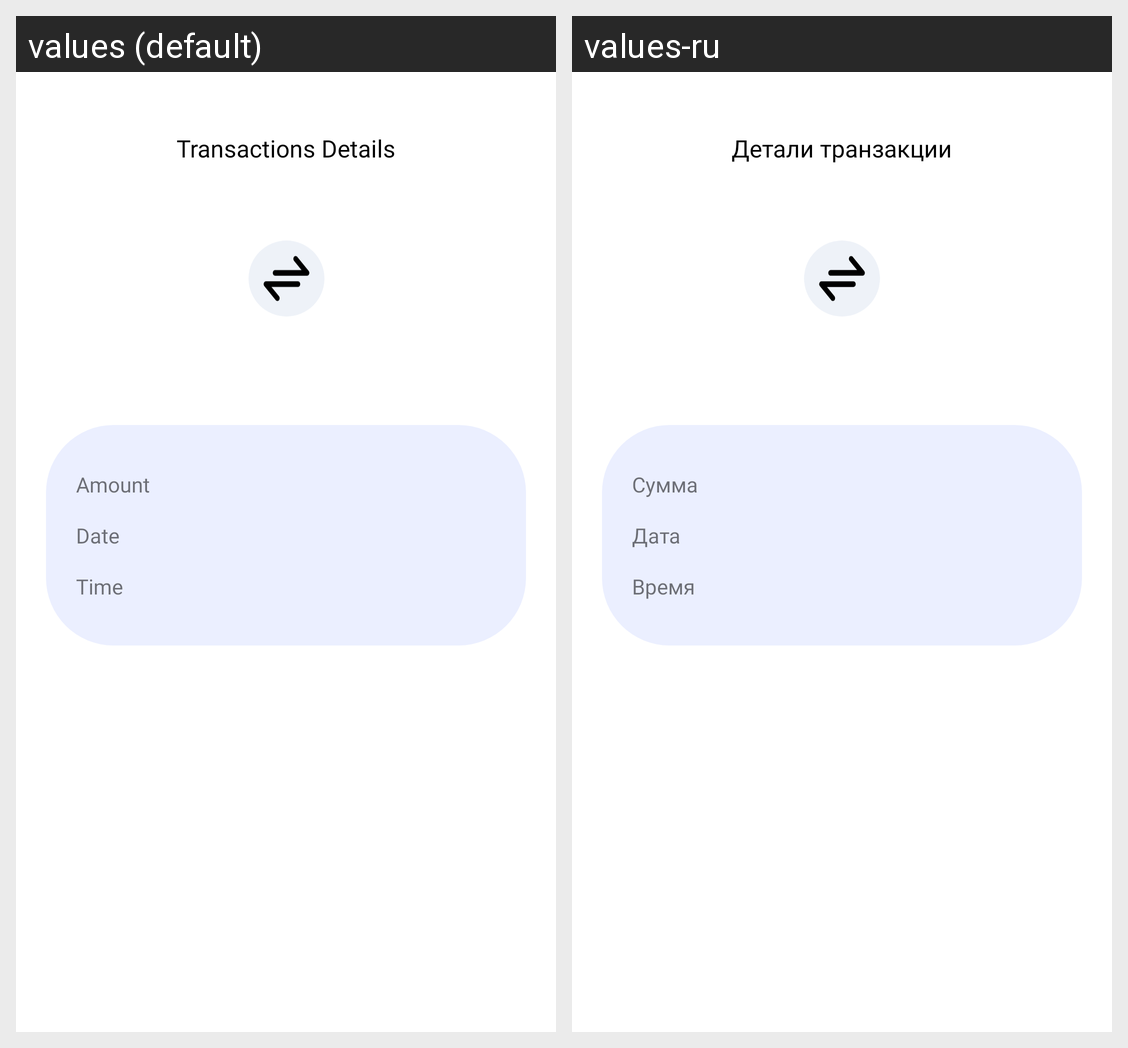

Locale-by-locale string values for the Android screen shown in this grid:
Android screen res/layout/activity_transac_details.xml rendered under 2 locales, left to right: values (default), values-ru. Device: Nexus 5 (rendered at 1080×1920; each locale shown at half size, 540×960, under a caption strip naming it); theme Theme.BreesApp.
Strings drawn on this screen, with the default value and each locale's value (text and hints the layout hard-codes, and strings that could not be matched under every locale, appear in the picture but are not listed):

transactions_details
  values: Transactions Details
  values-ru: Детали транзакции

amount
  values: Amount
  values-ru: Сумма

date
  values: Date
  values-ru: Дата

time
  values: Time
  values-ru: Время
